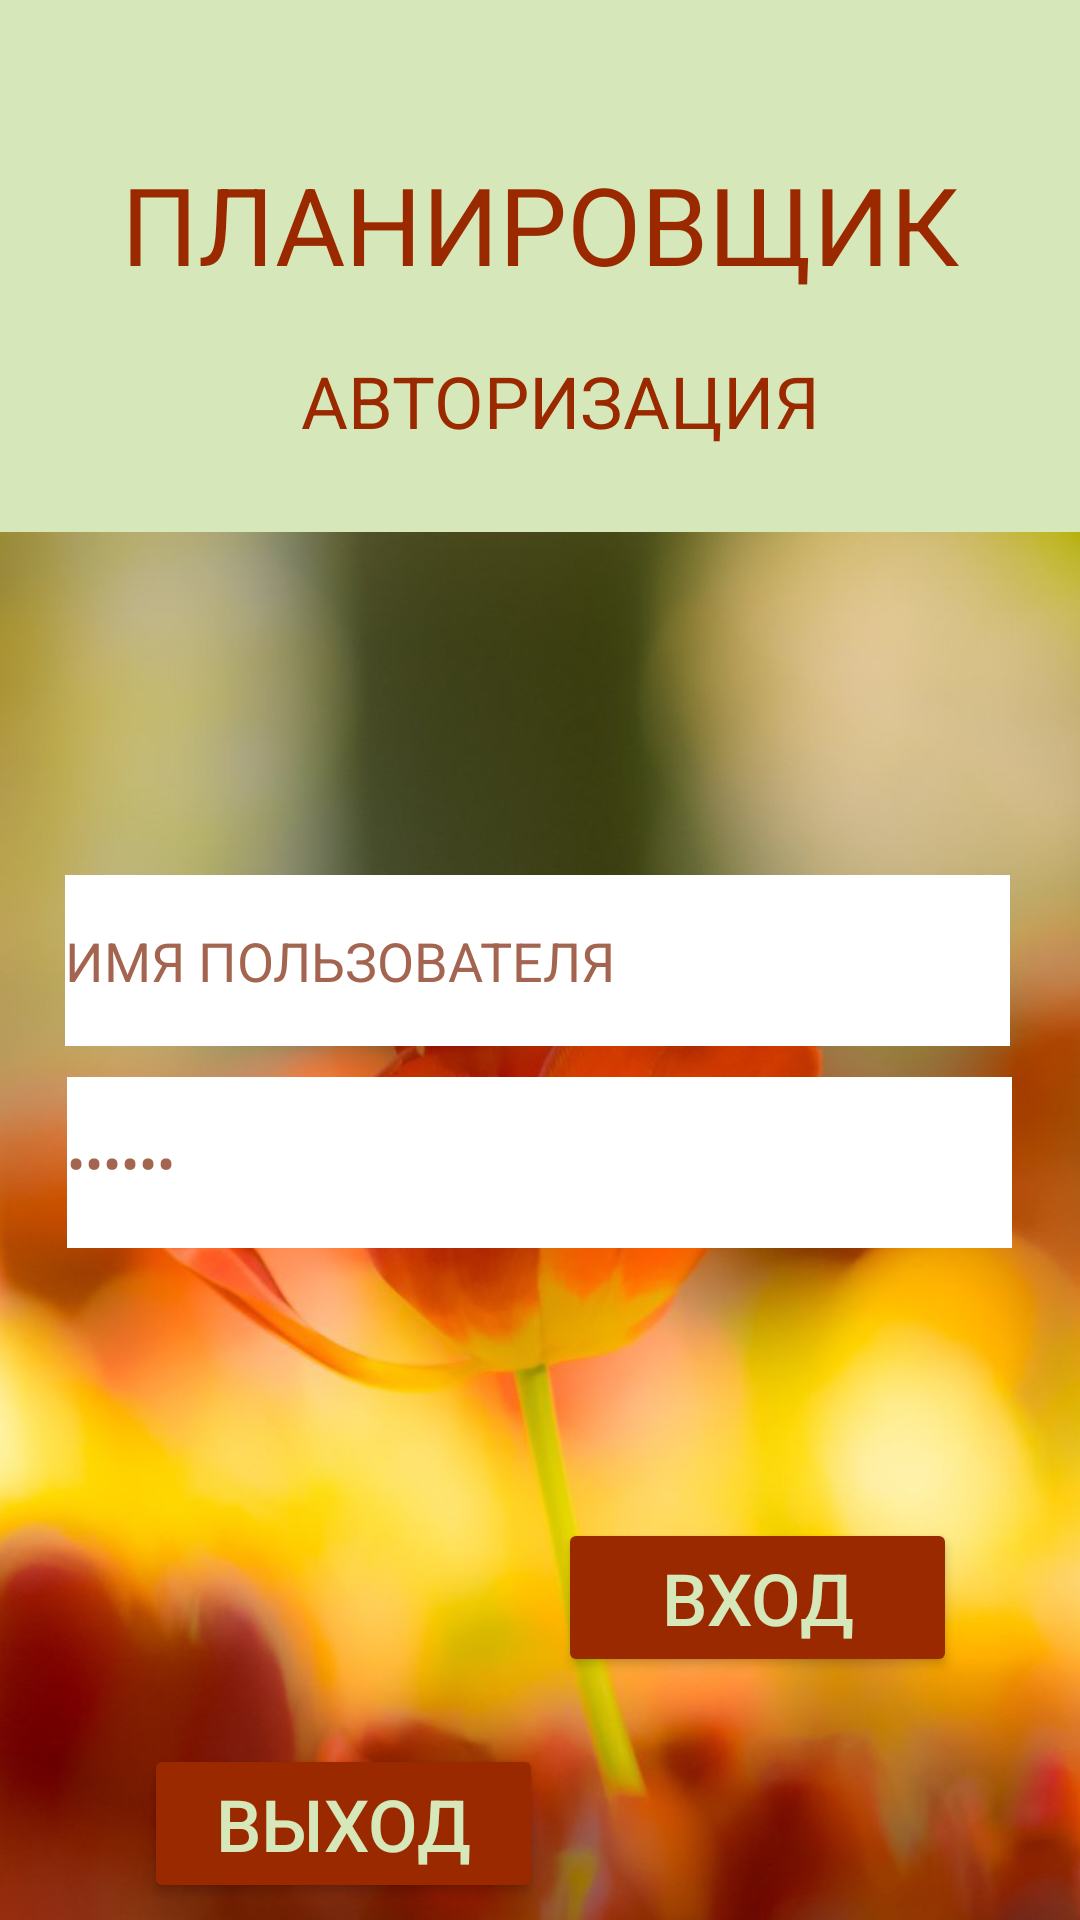

Here is an Android app screen rendered from its layout file. Give the layout XML and the strings, colors and styles it references.
<!-- AndroidManifest.xml: application theme Theme.Petrisheva_25 -->
<!-- res/layout/activity_main.xml -->
<?xml version="1.0" encoding="utf-8"?>
<androidx.constraintlayout.widget.ConstraintLayout xmlns:android="http://schemas.android.com/apk/res/android"
    xmlns:app="http://schemas.android.com/apk/res-auto"
    xmlns:tools="http://schemas.android.com/tools"
    android:layout_width="match_parent"
    android:layout_height="match_parent"
    android:background="#D6E8B9"
    android:backgroundTint="#D6E8B9"
    tools:context=".MainActivity">

    <ImageView
        android:id="@+id/imageView4"
        android:layout_width="707dp"
        android:layout_height="1055dp"
        app:layout_constraintBottom_toBottomOf="parent"
        app:layout_constraintEnd_toEndOf="parent"
        app:layout_constraintStart_toStartOf="parent"
        app:layout_constraintTop_toTopOf="parent"
        app:layout_constraintVertical_bias="0.206"
        app:srcCompat="@drawable/_619103649_8_phonoteka_org_p_tyulpani_razmitii_fon_9"
        android:contentDescription="@string/todo14" />

    <Button
        android:id="@+id/button2"
        android:layout_width="133dp"
        android:layout_height="53dp"
        android:layout_alignParentStart="true"
        android:layout_alignParentTop="true"
        android:layout_marginStart="48dp"
        android:layout_marginTop="581dp"
        android:backgroundTint="#9B2900"
        android:shadowColor="#9B2900"
        android:text="@string/vixod"
        android:textColor="#D6E8B9"
        android:textSize="24sp"
        app:layout_constraintBottom_toBottomOf="parent"
        app:layout_constraintEnd_toEndOf="parent"
        app:layout_constraintHorizontal_bias="0.0"
        app:layout_constraintStart_toStartOf="parent"
        app:layout_constraintTop_toTopOf="parent"
        app:layout_constraintVertical_bias="0.041" />

    <TextView
        android:id="@+id/textView"
        android:layout_width="wrap_content"
        android:layout_height="wrap_content"
        android:text="@string/plan"
        android:textColor="#9B2900"
        android:textSize="36sp"
        app:layout_constraintBottom_toBottomOf="parent"
        app:layout_constraintEnd_toEndOf="parent"
        app:layout_constraintStart_toStartOf="parent"
        app:layout_constraintTop_toTopOf="parent"
        app:layout_constraintVertical_bias="0.085" />

    <TextView
        android:id="@+id/textView2"
        android:layout_width="wrap_content"
        android:layout_height="wrap_content"
        android:text="@string/auto"
        android:textColor="#9B2900"
        android:textSize="24sp"
        app:layout_constraintBottom_toBottomOf="parent"
        app:layout_constraintEnd_toEndOf="parent"
        app:layout_constraintHorizontal_bias="0.537"
        app:layout_constraintStart_toStartOf="parent"
        app:layout_constraintTop_toTopOf="parent"
        app:layout_constraintVertical_bias="0.193" />

    <Button
        android:id="@+id/button1"
        android:layout_width="133dp"
        android:layout_height="53dp"
        android:layout_alignParentStart="true"
        android:layout_alignParentTop="true"

        android:backgroundTint="#9B2900"
        android:onClick="onClick"
        android:shadowColor="#9B2900"
        android:text="@string/vxod"
        android:textColor="#D6E8B9"
        android:textSize="24sp"
        app:layout_constraintBottom_toBottomOf="parent"
        app:layout_constraintEnd_toEndOf="parent"
        app:layout_constraintHorizontal_bias="0.82"
        app:layout_constraintStart_toStartOf="parent"
        app:layout_constraintTop_toTopOf="parent"
        app:layout_constraintVertical_bias="0.862"
        app:rippleColor="#FFFFFF" />

    <EditText
        android:id="@+id/editTextTextPersonName"
        android:layout_width="315dp"
        android:layout_height="57dp"
        android:background="#FFFFFF"
        android:ems="10"
        android:hint="@string/name"
        android:importantForAutofill="no"
        android:inputType="textPersonName"
        android:minHeight="48dp"
        android:text="@string/name"
        android:textColor="#A3654F"
        android:textSize="18sp"
        app:layout_constraintBottom_toBottomOf="parent"
        app:layout_constraintEnd_toEndOf="parent"
        app:layout_constraintHorizontal_bias="0.479"
        app:layout_constraintStart_toStartOf="parent"
        app:layout_constraintTop_toTopOf="parent" />

    <EditText
        android:id="@+id/editTextTextPassword"
        android:layout_width="315dp"
        android:layout_height="57dp"
        android:background="#FFFFFF"
        android:ems="10"
        android:inputType="textPassword"
        android:minHeight="48dp"
        android:text="@string/pass"
        android:textColor="#A3654F"
        app:layout_constraintBottom_toBottomOf="parent"
        app:layout_constraintEnd_toEndOf="parent"
        app:layout_constraintHorizontal_bias="0.497"
        app:layout_constraintStart_toStartOf="parent"
        app:layout_constraintTop_toTopOf="parent"
        app:layout_constraintVertical_bias="0.616"
        android:importantForAutofill="no" />

</androidx.constraintlayout.widget.ConstraintLayout>
<!-- resources referenced by this layout -->
<resources>
  <!-- drawable _619103649_8_phonoteka_org_p_tyulpani_razmitii_fon_9: jpg bitmap (drawable, 105806 bytes) -->
  <string name="auto">АВТОРИЗАЦИЯ</string>
  <string name="name">ИМЯ ПОЛЬЗОВАТЕЛЯ</string>
  <string name="pass">ПАРОЛЬ</string>
  <string name="plan">ПЛАНИРОВЩИК</string>
  <string name="todo14">TODO</string>
  <string name="vixod">ВЫХОД</string>
  <string name="vxod">ВХОД</string>
  <style name="Theme.Petrisheva_25" parent="Theme.MaterialComponents.DayNight.DarkActionBar">
          
          <item name="colorPrimary">@color/purple_500</item>
          <item name="colorPrimaryVariant">@color/purple_700</item>
          <item name="colorOnPrimary">@color/white</item>
          
          <item name="colorSecondary">@color/teal_200</item>
          <item name="colorSecondaryVariant">@color/teal_700</item>
          <item name="colorOnSecondary">@color/black</item>
          
          <item name="android:statusBarColor" tools:targetApi="l">?attr/colorPrimaryVariant</item>
          
      </style>
  <!-- not gathered from this repository: default colours our renderer supplied (Android Studio template values) -->
  <color name="purple_500">#FF6200EE</color>
  <color name="purple_700">#FF3700B3</color>
  <color name="teal_200">#FF03DAC5</color>
  <color name="teal_700">#FF018786</color>
  <color name="black">#FF000000</color>
  <color name="white">#FFFFFFFF</color>
</resources>
